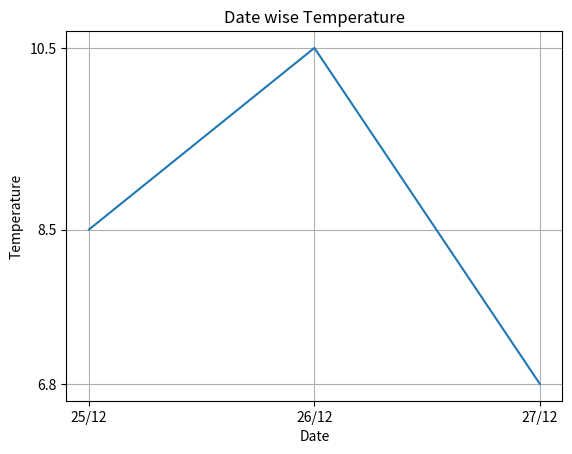

Write Python code to recreate this figure.
import matplotlib.pyplot as plt
date=["25/12","26/12","27/12"]
temp=[8.5,10.5,6.8]
plt.plot(date, temp)
plt.xlabel("Date") #add the Label on x-axis
plt.ylabel("Temperature") #add the Label on y-axis
plt.title("Date wise Temperature") #add the title to the chart
plt.grid(True) #add gridlines to the background
plt.yticks(temp) 
plt.show()